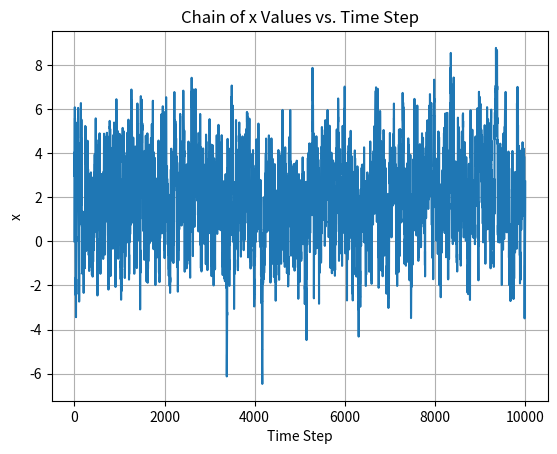

This chart was generated by the following Python code:
import numpy as np
import matplotlib.pyplot as plt
import scipy.stats as stats

def target_distribution(x, mean, std):
    """
    Compute the probability density function (PDF) of the target distribution.

    Args:
        x (float or numpy.ndarray): Input value(s) for which to compute the PDF.
        mean (float): Mean of the target distribution.
        std (float): Standard deviation of the target distribution.

    Returns:
        float or numpy.ndarray: PDF value(s) corresponding to the input.
    """
    return stats.norm.pdf(x, loc=mean, scale=std)

def proposal_distribution(x, sigma=1.0):
    """
    Generate samples from the proposal distribution.

    Args:
        x (float or numpy.ndarray): Current state(s) from which to generate proposals.
        sigma (float): Standard deviation of the proposal distribution.

    Returns:
        float or numpy.ndarray: Sample(s) generated from the proposal distribution.
    """
    return np.random.normal(loc=x, scale=sigma)

if __name__ == "__main__":
    np.random.seed(0)
    target_mean = 2
    target_std = 2
    rv = stats.norm(loc=target_mean, scale=target_std)
    x = 0
    chain = [x]
    num_steps = 10000

    for i in range(num_steps):
        x_prime = proposal_distribution(x)
        acceptance_probability = min(1, rv.pdf(x_prime) / rv.pdf(x))
        
        if np.random.uniform() < acceptance_probability:
            x = x_prime
        
        chain.append(x)

    plt.plot(range(num_steps + 1), chain)
    plt.xlabel('Time Step')
    plt.ylabel('x')
    plt.title('Chain of x Values vs. Time Step')
    plt.grid(True)
    plt.show()
